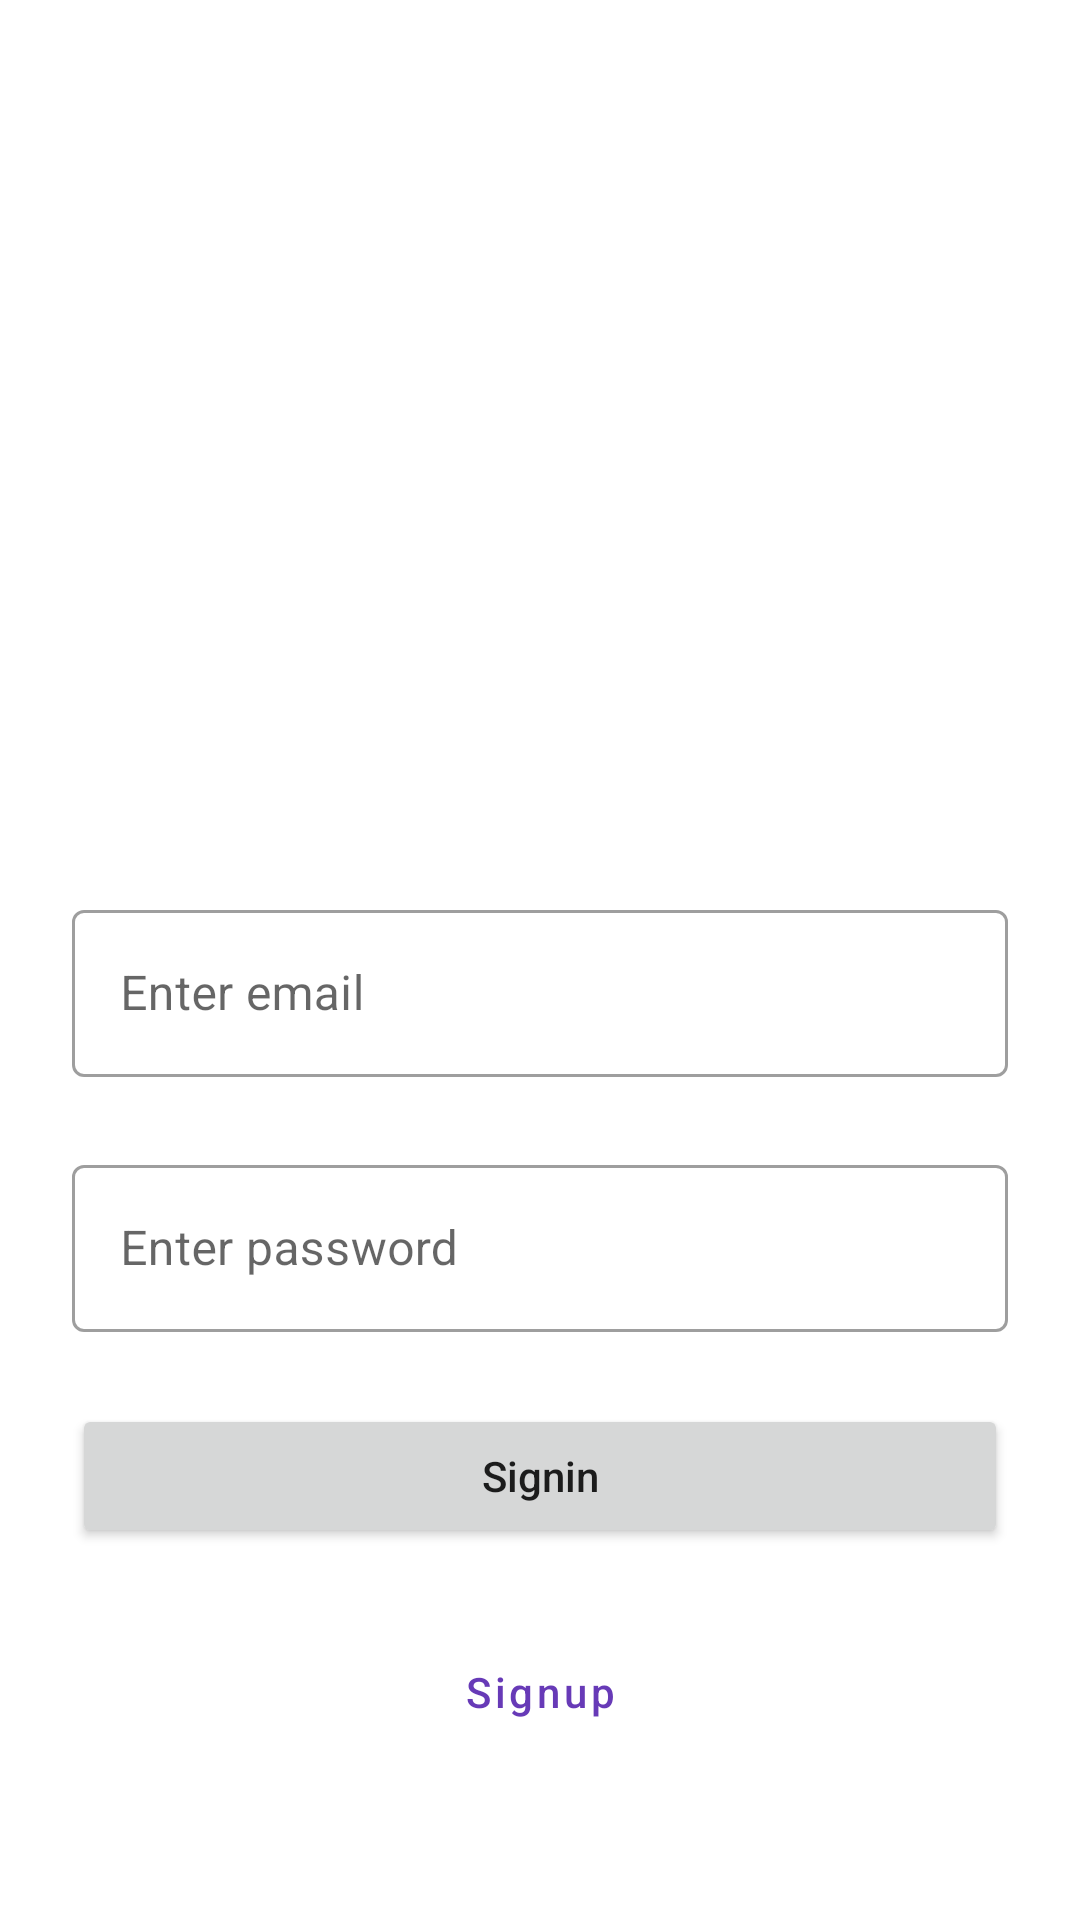

Produce the Android XML layout that renders to this screen, including the resource entries it uses.
<!-- AndroidManifest.xml: application theme Theme.EStore -->
<!-- res/layout/activity_login.xml -->
<?xml version="1.0" encoding="utf-8"?>
<androidx.constraintlayout.widget.ConstraintLayout xmlns:android="http://schemas.android.com/apk/res/android"
    xmlns:app="http://schemas.android.com/apk/res-auto"
    xmlns:tools="http://schemas.android.com/tools"
    android:layout_width="match_parent"
    android:layout_height="match_parent"
    tools:context=".activity.LoginActivity">

    <ImageView
        android:id="@+id/imageView6"
        android:layout_width="250dp"
        android:layout_height="250dp"
        android:layout_marginTop="24dp"
        app:layout_constraintEnd_toEndOf="parent"
        app:layout_constraintStart_toStartOf="parent"
        app:layout_constraintTop_toTopOf="parent"
        android:src="@drawable/ic_undraw_login"
         />

    <com.google.android.material.textfield.TextInputLayout
        style="@style/Widget.MaterialComponents.TextInputLayout.OutlinedBox"
        android:id="@+id/textInputLayout"
        android:layout_width="0dp"
        android:layout_height="wrap_content"
        android:layout_marginStart="24dp"
        android:layout_marginTop="24dp"
        android:layout_marginEnd="24dp"
        app:layout_constraintEnd_toEndOf="parent"
        app:layout_constraintStart_toStartOf="parent"
        app:layout_constraintTop_toBottomOf="@+id/imageView6">

        <com.google.android.material.textfield.TextInputEditText

            android:layout_width="match_parent"
            android:layout_height="wrap_content"
            android:id="@+id/userNumber"
            android:hint="@string/phone_number" />
    </com.google.android.material.textfield.TextInputLayout>


    <com.google.android.material.textfield.TextInputLayout
        style="@style/Widget.MaterialComponents.TextInputLayout.OutlinedBox"
        android:id="@+id/textInputLayout1"
        android:layout_width="0dp"
        android:layout_height="wrap_content"
        android:layout_marginStart="24dp"
        android:layout_marginTop="24dp"
        android:layout_marginEnd="24dp"
        app:layout_constraintEnd_toEndOf="parent"
        app:layout_constraintStart_toStartOf="parent"
        app:layout_constraintTop_toBottomOf="@+id/textInputLayout">

        <com.google.android.material.textfield.TextInputEditText
            android:inputType="textPassword"
            android:layout_width="match_parent"
            android:layout_height="wrap_content"
            android:id="@+id/userPass"
            android:hint="@string/enter_password" />
    </com.google.android.material.textfield.TextInputLayout>


    <Button
        android:id="@+id/signinBt"
        android:layout_width="0dp"
        android:layout_height="wrap_content"
        android:layout_marginStart="24dp"
        android:layout_marginTop="24dp"
        android:layout_marginEnd="24dp"
        android:text="@string/signin"
        android:textAllCaps="false"
        app:layout_constraintEnd_toEndOf="parent"
        app:layout_constraintStart_toStartOf="parent"
        app:layout_constraintTop_toBottomOf="@+id/textInputLayout1" />

    <Button
        style="@style/Widget.MaterialComponents.Button.OutlinedButton"
        android:id="@+id/signupBt"
        android:layout_width="0dp"
        android:layout_height="wrap_content"
        android:layout_marginStart="24dp"
        android:layout_marginTop="24dp"
        android:layout_marginEnd="24dp"
        android:text="@string/signup"
        android:textAllCaps="false"
        app:layout_constraintEnd_toEndOf="parent"
        app:layout_constraintStart_toStartOf="parent"
        app:layout_constraintTop_toBottomOf="@+id/signinBt" />
</androidx.constraintlayout.widget.ConstraintLayout>
<!-- resources referenced by this layout -->
<resources>
  <string name="enter_password">Enter password</string>
  <string name="phone_number">Enter email</string>
  <string name="signin">Signin</string>
  <string name="signup">Signup</string>
  <style name="Theme.EStore" parent="Theme.MaterialComponents.DayNight.DarkActionBar">
          
          <item name="colorPrimary">@color/colorPrimary</item>
          <item name="colorPrimaryVariant">@color/colorSecondary</item>
          <item name="colorOnPrimary">@color/white</item>
          
          <item name="colorSecondary">@color/teal_200</item>
          <item name="colorSecondaryVariant">@color/teal_700</item>
          <item name="colorOnSecondary">@color/black</item>
          
          <item name="android:statusBarColor" tools:targetApi="l">?attr/colorPrimaryVariant</item>
          
      </style>
  <color name="colorPrimary">#673AB7</color>
  <color name="colorSecondary">#512DA8</color>
  <color name="white">#FFFFFFFF</color>
  <color name="teal_200">#FF03DAC5</color>
  <color name="teal_700">#FF018786</color>
  <color name="black">#FF000000</color>
</resources>
